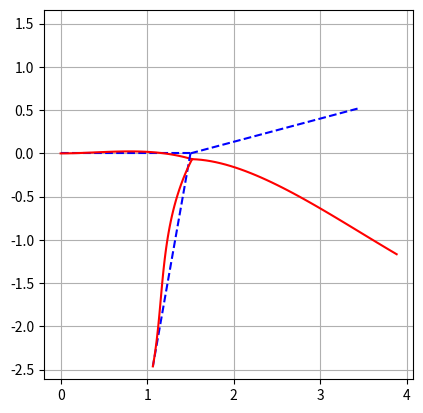

Python code for this plot:
import numpy as np
import math
import scipy as sp
import matplotlib.pyplot as plt

# Supporting Functions
def Psi1(x, L):
    return (1-x/L)
def Psi2(x, L):
    return (x/L)
def N1(x,L):
    return (1 - ((3*x**2) / L**2) + ((2*x**3) / L**3))
def N2(x,L):
    return ((x**3/L**2) - (2*x**2 / L) + x)
def N3(x,L):
    return ((3*x**2 / L**2) - (2*x**3 / L**3))
def N4(x,L):
    return ((x**3/L**2) - (x**2 / L))


# Info on System 
Shape1 = np.array([[0,0,0,1,0,0],
                   [0,0,0,0,1,0],
                   [0,0,0,0,0,1],
                   [0,0,0,0,0,0],
                   [0,0,0,0,0,0],
                   [0,0,0,0,0,0]])

Shape2 = np.array([[1,0,0,0,0,0],
                   [0,1,0,0,0,0],
                   [0,0,1,0,0,0],
                   [0,0,0,1,0,0],
                   [0,0,0,0,1,0],
                   [0,0,0,0,0,1]])

Shape3 = np.array([[1,0,0,0,0,0],
                   [0,1,0,0,0,0],
                   [0,0,1,0,0,0],
                   [0,0,0,0,0,0],
                   [0,0,0,0,0,0],
                   [0,0,0,0,0,0]])

# Shape4 = np.array([[0,0,0,0,0,0],
#                    [0,0,0,0,0,0],
#                    [0,0,0,0,0,0],
#                    [0,0,0,0,0,0],
#                    [0,0,0,0,0,0],
#                    [0,0,0,0,0,0],
#                    [1,0,0,0,0,0],
#                    [0,1,0,0,0,0],
#                    [0,0,1,0,0,0]])

Shapes = [Shape1,Shape2, Shape3]
Areas = [3e-4,3e-4, 3e-4,3e-4]
Es = [200e9,200e9,200e9,200e9]
Is = [4.5e-6,4.5e-6,4.5e-6,4.5e-6]

# Forces


# Uniform Distributed Load (UDL)
# Beam in question:


# Linearly Varying Load (LVL)



# Mid-Span Load




# Create Class
class Element:
    def __init__(self, E, A, I, Shape):
        self.E = E
        self.A = A
        self.I = I
        self.Shape = Shape

    def setNodes(self, x1, y1, L, angleDeg):
        self.x1 = x1
        self.y1 = y1
        self.angleDeg = angleDeg
        self.L = L
        self.angleRad = math.radians(self.angleDeg)
        self.x2 = self.x1 + self.L * np.cos(self.angleRad)
        self.y2 = self.y1 + self.L * np.sin(self.angleRad)


    def getTransformationMatrix(self):
        self.DOF = 6
        if (self.DOF == 4):
            k = (self.E * self.A) / self.L
            self.transformationMatrix = np.array([[1, -1], [-1, 1]])
        elif (self.DOF == 6):
            k = (self.E * self.I) / (self.L ** 3)
            B = (self.A * self.L**2) / self.I
            l = self.L
            self.transformationMatrix = np.array([[B,0,0,-B,0,0],
                                         [0, 12, 6*l, 0, -12, 6*l],
                                         [0, 6*l, 4 * l **2 , 0, -6*l, 2*l**2],
                                         [-B, 0, 0, B, 0, 0],
                                         [0, -12, -6*l, 0, 12, -6*l],
                                         [0, 6*l, 2*l**2, 0, -6*l, 4*l**2]])
        self.K = k * self.transformationMatrix

    def getkHat(self):
        angleRad = self.angleRad
        if (self.DOF == 4):
            self.lamda = np.array([[np.cos(angleRad), np.sin(angleRad), 0, 0],
                                         [0, 0, np.cos(angleRad), np.sin(angleRad)]])
        else:
            self.lamda = np.array([[np.cos(angleRad), np.sin(angleRad), 0, 0, 0, 0],
                                         [-np.sin(angleRad), np.cos(angleRad), 0, 0, 0, 0],
                                         [0, 0, 1, 0, 0, 0],
                                         [0,0,0, np.cos(angleRad), np.sin(angleRad), 0],
                                         [0, 0, 0, -np.sin(angleRad), np.cos(angleRad), 0],
                                         [0, 0, 0, 0, 0, 1]])
            
        self.kHat = self.lamda.T @ self.K @ self.lamda
        #print(self.kHat)

    def getkGE(self):
        self.kGe = self.Shape @ self.kHat @ self.Shape.T

    def updateValues(self,f, F, D, d):
        self.F = F
        self.D = D
        self.d = d
        self.f = Elements[i].K @ Elements[i].d
    
    def transverseDeflection(self, x, d):
        transverse = d[1][0]*N1(x, self.L) + d[2][0]*N2(x, self.L) + d[4][0]*N3(x, self.L) + d[5][0]*N4(x, self.L)
        return transverse
    
    def axialDeflection(self, x, d):
        axial = d[0][0]*Psi1(x, self.L) + d[3][0]*Psi2(x, self.L)
        return axial

    def totalDeflection(self, transverse, axial):
        xDeflection = axial * np.cos(self.angleRad) - transverse * np.sin(self.angleRad)
        yDeflection = axial * np.sin(self.angleRad) + transverse * np.cos(self.angleRad)
        return xDeflection,yDeflection

    def getQUDL(self, w):
        self.f_UDL = np.array([[0],
                      [(w*self.L)/2],
                      [(w*self.L**2)/12],
                      [0],
                      [(w*self.L)/2],
                      [(-w*self.L**2)/12]])
        self.F_UDL = self.lamda.T @ self.f_UDL
        self.Q_UDL = self.Shape @ self.F_UDL
    
    def getQLVL(self, w):
        self.f_LVL = np.array([[0],
                               [3*w*self.L / 20],
                               [w*self.L**2 / 30],
                               [0],
                               [7*w*self.L / 20],
                               [-w*self.L**2 / 20]])
        self.F_LVL = self.lamda.T @ self.f_LVL
        self.Q_LVL = self.Shape @ self.F_LVL

    def getQMSL(self, w):
        self.f_MSL = np.array([[0],
                               [w/2],
                               [w*self.L/8],
                               [0],
                               [w/2],
                               [-w*self.L/8]])
        self.F_MSL = self.lamda.T @ self.f_MSL
        self.Q_MSL = self.Shape @ self.F_MSL

    def movedPointLoad(self, f, a):
        self.f_MPL = f * np.array([[0],
                                     [1-3*(a**2/self.L**2)+2*(a**3/self.L**3)],
                                     [(a**3 / self.L**2) - 2*(a**2/self.L)+a],
                                     [0],
                                     [3*(a**2/self.L**2)-2*(a**3/self.L**2)],
                                     [(a**3/self.L**2)-(a**2/self.L)]])
        self.F_MPL = self.lamda.T @ self.f_MPL
        self.Q_MPL = self.Shape @ self.F_MPL

    def getAxQUDL(self, p):
        self.axf_UDL = p * np.array([[self.L/2],
                                     [0],
                                     [0],
                                     [self.L/2],
                                     [0],
                                     [0]])
        self.axF_UDL = self.lamda.T @ self.axf_UDL
        self.axQ_UDL = self.Shape @ self.axF_UDL

    def getAxQMSL(self, p, a):
        self.axf_MSL = p * np.array([[1-(a/self.L)],
                                     [0],
                                     [0],
                                     [a/self.L],
                                     [0],
                                     [0]])
        self.axF_MSL = self.lamda.T @ self.axf_MSL
        self.axQ_MSL = self.Shape @ self.axF_MSL
        
    
    


        
        
        

# Initialise Elements
numElements = len(Shapes)
Elements = [Element(Es[i], Areas[i], Is[i], Shapes[i]) for i in range(numElements)]


# Element: (x,y), Length, Angle(deg)
Elements[0].setNodes(0, 0, 1.5, 0)
Elements[1].setNodes(1.5,0, 2, 15)
Elements[2].setNodes(1.5, 0 , 2.5, -100)
#Elements[3].setNodes(11.9, 4.33, 5, -60)


# Fill Elements (BASED ON NODES and LOADING)
for i in range(numElements):
    Elements[i].getTransformationMatrix()
    Elements[i].getkHat()
    Elements[i].getkGE()
    if (i==0):
        overallKG = Elements[i].kGe
        #print("Create KG")
    else:
        overallKG += Elements[i].kGe
        #print("Add to KG")
    
    
    
# Calculate Q from Nodal, UDL, MSL, LVL

# Loads

Elements[0].getQUDL(0)
Elements[0].getQLVL(0)
Elements[0].getQMSL(0)
Elements[0].movedPointLoad(0, 0) #Second term is point along L where axial load is applied (from Node 1)
Elements[0].getAxQUDL(0)
Elements[0].getAxQMSL(0,0) #Second term is point along L where axial load is applied (from Node 1)

Elements[1].getQUDL(-96593)
Elements[1].getQLVL(0)
Elements[1].getQMSL(0)
Elements[1].movedPointLoad(0, 0) #Second term is point along L where axial load is applied (from Node 1)
Elements[1].getAxQUDL(-25882)
Elements[1].getAxQMSL(0,0)

Elements[2].getQUDL(0)
Elements[2].getQLVL(0)
Elements[2].getQMSL(0)
Elements[2].movedPointLoad(0, 0) #Second term is point along L where axial load is applied (from Node 1)
Elements[2].getAxQUDL(0)
Elements[2].getAxQMSL(0,0)

# Elements[3].getQUDL(0)
# Elements[3].getQLVL(0)
# Elements[3].getQMSL(0)
# Elements[3].movedPointLoad(0, 0) #Second term is point along L where axial load is applied (from Node 1)
# Elements[3].getAxQUDL(0)
# Elements[3].getAxQMSL(0,0)


Q = np.array([[0],
              [0],
              [0],
              [0],
              [0],
              [0]])

for i in range(numElements):
    Q = Q + Elements[i].Q_UDL + Elements[i].Q_LVL + Elements[i].Q_MSL


# Calculate overall Quantities
q = sp.linalg.solve(overallKG, Q)

# Get Info on Each Element
for i in range(numElements):
    F = Elements[i].kHat @ Elements[i].Shape.T @ q
    f = Elements[i].lamda @ F
    #print(f"Element {i}: {F}")
    # print(f"Element {i} Angle(Degs): {Elements[i].angleDeg}")
    # print(f"Element {i} Angle(Rads): {Elements[i].angleRad}")
    # print(f"Element {i} K: {Elements[i].K}")
    # print(f"Element {i} kHat: {Elements[i].kHat}")
    # print(f"Element {i} KgE: {Elements[i].kGe}")
    #print(f"KG: {overallKG}")
    # print(f"Element {i} F: {F}")
    D = Elements[i].Shape.T @ q
    d = Elements[i].lamda @ D
    
    Elements[i].updateValues(f, F, D, d)
    #print(f"{Elements[i].d} Deflection OF ELEMENT {i}")
# print(f"q: {q}")
#print(overallKG, Q)



# Plotting

# numPoints = 50
# for i in range(numElements):
#     coords =[[], #xs
#             []]  #ys
#     ls = np.linspace(0, Elements[i].L, numPoints) #Points along length of bar
#     for l in ls:
#         transverse = Elements[i].transverseDeflection(l,d)
#         axial = Elements[i].axialDeflection(l,d)
#         xDeflection, yDeflection = Elements[i].totalDeflection(transverse, axial)
#         if (l==3):
#           print(f"x= {coords[0]}, y={coords[1]}")
#           print(xDeflection)
#         coords[0].append(Elements[i].x1 + l*np.cos(Elements[i].angleRad) + 50 * xDeflection)
#         coords[1].append(Elements[i].y1 + l*np.sin(Elements[i].angleRad) + 50 * yDeflection)
#         if (l==3):
#           print(coords[0], coords[1])
            
#     plt.plot(coords[0], coords[1])
#     plt.grid(True)
#     #print()

N_points = 40
disp_multi = 5
for j in range(numElements):
    transverse = Elements[j].transverseDeflection(Elements[j].L ,d)
    axial = Elements[j].axialDeflection(Elements[j].L,d)
    #print(Elements[j].d[1][0], "hi")
    xDeflection, yDeflection = Elements[j].totalDeflection(transverse, axial)
    node1XG = Elements[j].x1
    node1YG = Elements[j].y1
    node2XG = Elements[j].x2
    node2YG = Elements[j].y2
    x_e = np.linspace(0, Elements[j].L, N_points)

    ax_1 = (1-(x_e/Elements[j].L))

    ax_2 = (x_e/Elements[j].L)

    N_1 = 1 - (3*x_e**2)/(Elements[j].L**2) + (2*x_e**3)/(Elements[j].L**3)
    N_2 = (x_e**3)/(Elements[j].L**2) - (2*x_e**2)/(Elements[j].L) + x_e
    N_3 = (3*x_e**2)/(Elements[j].L**2) - (2*x_e**3)/(Elements[j].L**3)
    N_4 = (x_e**3)/(Elements[j].L**2) - (x_e**2)/Elements[j].L

    u_x = ax_1 * Elements[j].d[0][0] + ax_2 * Elements[j].d[3][0]
    v_x = N_1 * Elements[j].d[1][0] + N_2 * Elements[j].d[2][0] + N_3 * Elements[j].d[4][0] + N_4 * Elements[j].d[5][0]

    defl_XG = u_x * np.cos(np.radians(Elements[j].angleDeg)) - v_x * np.sin(np.radians(Elements[j].angleDeg))
    defl_YG = u_x * np.sin(np.radians(Elements[j].angleDeg)) + v_x * np.cos(np.radians(Elements[j].angleDeg))

    undefl_base_XG = np.linspace(node1XG, node2XG, N_points)
    undefl_base_YG = np.linspace(node1YG, node2YG, N_points)

    deflected_XG = undefl_base_XG + disp_multi * defl_XG
    deflected_YG = undefl_base_YG + disp_multi * defl_YG

    plt.plot(undefl_base_XG, undefl_base_YG, 'b--')
    plt.plot(deflected_XG, deflected_YG, 'r')
plt.axis('square')
plt.grid(True)
plt.show()